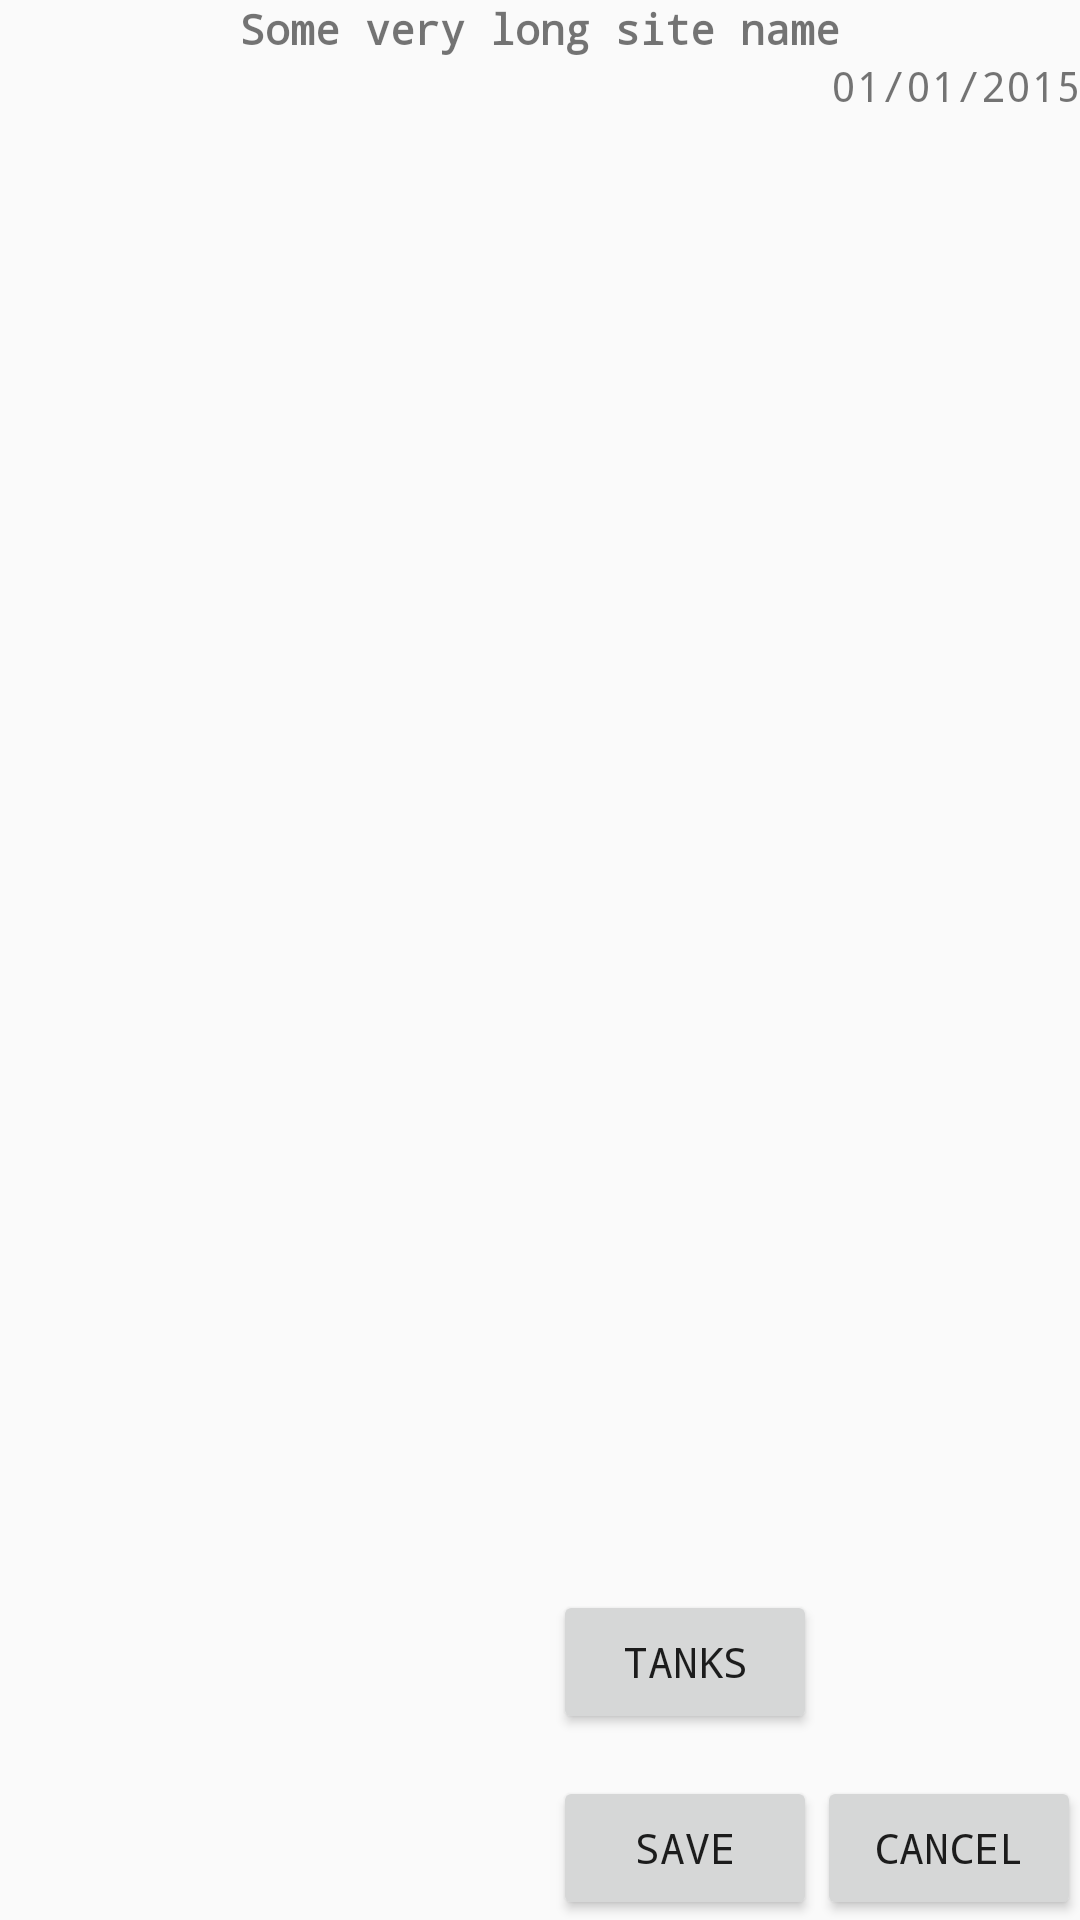

Here is an Android app screen rendered from its layout file. Give the layout XML and the strings, colors and styles it references.
<!-- AndroidManifest.xml: application theme AppTheme -->
<!-- res/layout/activity_new_day.xml -->
<RelativeLayout xmlns:android="http://schemas.android.com/apk/res/android"
    xmlns:tools="http://schemas.android.com/tools"
    android:id="@+id/newdayLayout"
    android:layout_width="match_parent"
    android:layout_height="match_parent"
    android:paddingBottom="@dimen/activity_vertical_margin"
    android:paddingLeft="@dimen/activity_horizontal_margin"
    android:paddingRight="@dimen/activity_horizontal_margin"
    android:paddingTop="@dimen/activity_vertical_margin"
    tools:context="com.example.android.droidwells.NewDayActivity" >

    <Button
        android:id="@+id/cmdnewdayCancel"
        android:layout_width="wrap_content"
        android:layout_height="wrap_content"
        android:layout_alignParentBottom="true"
        android:layout_alignParentRight="true"
        android:text="Cancel" />

    <Button
        android:id="@+id/cmdnewdaySave"
        android:layout_width="wrap_content"
        android:layout_height="wrap_content"
        android:layout_alignBaseline="@+id/cmdnewdayCancel"
        android:layout_alignBottom="@+id/cmdnewdayCancel"
        android:layout_toLeftOf="@+id/cmdnewdayCancel"
        android:text="SAVE" />

    <TextView
        android:id="@+id/lblnewdaySiteName"
        android:layout_width="wrap_content"
        android:layout_height="wrap_content"
        android:layout_alignParentTop="true"
        android:layout_centerHorizontal="true"
        android:text="Some very long site name"
        android:textStyle="bold" />

    <TextView
        android:id="@+id/lblnewdayDate"
        android:layout_width="wrap_content"
        android:layout_height="wrap_content"
        android:layout_alignParentRight="true"
        android:layout_below="@+id/lblnewdaySiteName"
        android:text="01/01/2015" />

    <Button
        android:id="@+id/cmdnewdayTanks"
        android:layout_width="wrap_content"
        android:layout_height="wrap_content"
        android:layout_above="@+id/cmdnewdayCancel"
        android:layout_alignLeft="@+id/cmdnewdaySave"
        android:layout_marginBottom="14dp"
        android:text="Tanks" />

</RelativeLayout>
<!-- resources referenced by this layout -->
<resources>
  <style name="AppTheme" parent="AppBaseTheme">
  			<item name="android:typeface">monospace</item>
      </style>
  <style name="AppBaseTheme" parent="Theme.AppCompat.Light"> 
          
      </style>
</resources>
